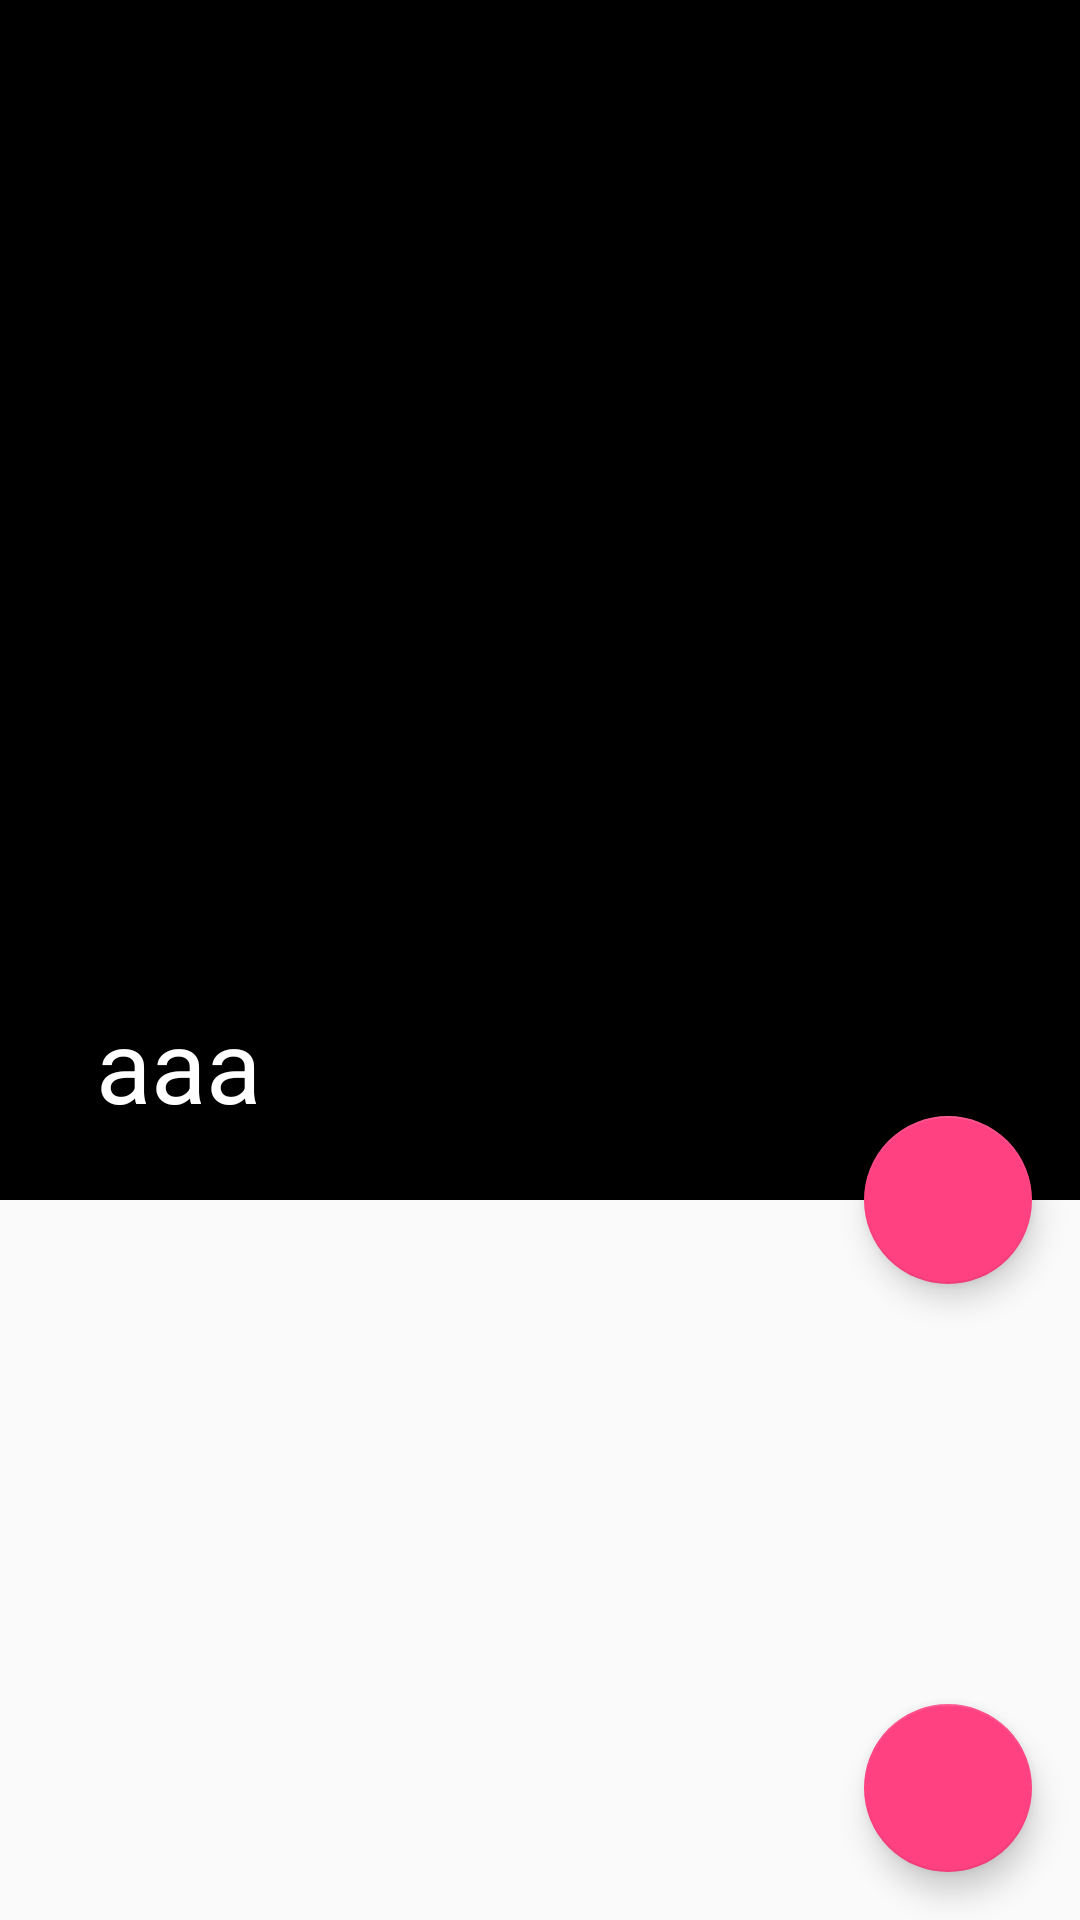

Reconstruct the res/layout file that produces this screen, plus the resources it refers to.
<!-- AndroidManifest.xml: activity theme NoActionBar -->
<!-- res/layout/activity_movie_detail.xml -->
<?xml version="1.0" encoding="utf-8"?>
<android.support.design.widget.CoordinatorLayout xmlns:android="http://schemas.android.com/apk/res/android"
    xmlns:app="http://schemas.android.com/apk/res-auto"
    android:id="@+id/coordinator_layout"
    android:layout_width="match_parent"
    android:layout_height="match_parent"
    android:orientation="vertical">

    <android.support.v4.widget.NestedScrollView
        android:id="@+id/nested_scroll_view"
        android:layout_width="match_parent"
        android:layout_height="wrap_content"
        app:layout_behavior="@string/appbar_scrolling_view_behavior">

        <LinearLayout
            android:layout_width="match_parent"
            android:layout_height="wrap_content"
            android:orientation="vertical">

            <LinearLayout
                android:layout_width="match_parent"
                android:layout_height="wrap_content"
                android:orientation="horizontal">

                <ImageView
                    android:id="@+id/thumbnail_image"
                    style="@style/imageDetailView"
                    android:contentDescription="@string/movie_thumbnail" />

                <LinearLayout style="@style/infoLayout">

                    <TextView
                        android:id="@+id/release_date_tv"
                        style="@style/infoTextViewBiggerBiggest" />

                    <TextView
                        android:id="@+id/rating_tv"
                        style="@style/infoTextViewBigger" />

                </LinearLayout>
            </LinearLayout>

            <RelativeLayout
                android:layout_width="match_parent"
                android:layout_height="wrap_content"
                android:paddingBottom="4dp"
                android:paddingTop="4dp">

                <TextView
                    android:id="@+id/movie_overview_tv"
                    style="@style/overviewTextView" />

                <TextView
                    android:id="@+id/overview_read_more_tv"
                    android:layout_width="wrap_content"
                    android:layout_height="wrap_content"
                    android:layout_alignParentBottom="true"
                    android:layout_alignParentEnd="true"
                    android:layout_marginEnd="24dp"
                    android:clickable="true"
                    android:focusable="true"
                    android:text="@string/show_big_textview"
                    android:textColor="@color/colorAccent"
                    android:textStyle="bold" />

            </RelativeLayout>

            <View
                android:layout_width="match_parent"
                android:layout_height="2dp"
                android:layout_marginBottom="8dp"
                android:layout_marginTop="8dp"
                android:background="@drawable/item_icon_gradient" />

            

            <LinearLayout
                android:layout_width="match_parent"
                android:layout_height="wrap_content"
                android:layout_marginTop="2dp"
                android:orientation="vertical">

                <TextView
                    android:layout_width="match_parent"
                    android:layout_height="wrap_content"
                    android:layout_marginStart="16dp"
                    android:text="@string/trailers_element_title"
                    android:textSize="18sp" />

                <android.support.v7.widget.RecyclerView
                    android:id="@+id/trailer_recyclerView"
                    android:layout_width="match_parent"
                    android:layout_height="wrap_content"
                    android:scrollbars="horizontal" />

            </LinearLayout>

            <View
                android:layout_width="match_parent"
                android:layout_height="2dp"
                android:layout_marginBottom="8dp"
                android:layout_marginTop="8dp"
                android:background="@drawable/item_icon_gradient" />

            

            <LinearLayout
                android:layout_width="match_parent"
                android:layout_height="wrap_content"
                android:layout_marginEnd="16dp"
                android:layout_marginStart="16dp"
                android:orientation="vertical"
                android:paddingBottom="4dp"
                android:paddingTop="4dp">

                <TextView
                    android:layout_width="match_parent"
                    android:layout_height="wrap_content"
                    android:text="@string/users_reviews_element_title"
                    android:textSize="18sp" />

                <TextView
                    android:id="@+id/movie_review_tv"
                    style="@style/overviewTextView" />

                <TextView
                    android:id="@+id/review_read_more_tv"
                    android:layout_width="wrap_content"
                    android:layout_height="wrap_content"
                    android:layout_alignParentBottom="true"
                    android:layout_alignParentEnd="true"
                    android:layout_marginEnd="24dp"
                    android:clickable="true"
                    android:focusable="true"
                    android:text="@string/show_big_textview"
                    android:textColor="@color/colorAccent"
                    android:textStyle="bold" />

            </LinearLayout>

            <TextView
                android:id="@+id/offline_recyclerView_alternative_textView"
                android:layout_width="match_parent"
                android:layout_height="wrap_content"
                android:layout_gravity="center"
                android:layout_margin="16dp"
                android:gravity="center"
                android:text="@string/offline_load_msg"
                android:textColor="@android:color/darker_gray"
                android:textStyle="bold|italic"
                android:visibility="gone" />

            <ImageButton
                android:layout_width="42dp"
                android:layout_height="42dp"
                android:layout_gravity="center"
                android:layout_margin="16dp"
                android:alpha="0.5"
                android:background="@drawable/back_to_top_arrow_bg"
                android:contentDescription="@string/back_to_top_description"
                android:elevation="-2dp"
                android:onClick="toTopButtonClicked"
                android:scaleType="centerCrop"
                android:src="@drawable/ic_arrow_drop_up_black_24dp" />

        </LinearLayout>
    </android.support.v4.widget.NestedScrollView>

    <android.support.design.widget.AppBarLayout
        android:id="@+id/appBar"
        android:layout_width="match_parent"
        android:layout_height="@dimen/collapsing_layout_height"
        android:theme="@style/ThemeOverlay.AppCompat.Dark.ActionBar">

        <android.support.design.widget.CollapsingToolbarLayout
            android:id="@+id/collapsing_toolbar_layout"
            android:layout_width="match_parent"
            android:layout_height="match_parent"
            app:contentScrim="@color/colorPrimary"
            app:layout_scrollFlags="scroll|exitUntilCollapsed">

            <ImageView
                android:id="@+id/movie_detail_collapsing_image_view"
                android:layout_width="match_parent"
                android:layout_height="match_parent"
                android:scaleType="centerCrop"
                android:src="@drawable/ic_launcher_background"
                app:layout_collapseMode="parallax" />

            <ImageView
                android:layout_width="match_parent"
                android:layout_height="64dp"
                android:layout_gravity="bottom"
                android:background="@drawable/bottom_gradient" />

            <android.support.v7.widget.Toolbar
                android:id="@+id/movie_toolbar"
                android:layout_width="match_parent"
                android:layout_height="80dp"
                android:layout_gravity="top"
                android:background="@android:color/transparent"
                android:elevation="4dp"
                android:paddingTop="25dp"
                app:layout_collapseMode="pin"
                app:title="aaa" />

        </android.support.design.widget.CollapsingToolbarLayout>
    </android.support.design.widget.AppBarLayout>

    <android.support.design.widget.FloatingActionButton
        android:id="@+id/movie_floating_action_button"
        android:layout_width="wrap_content"
        android:layout_height="wrap_content"
        android:layout_marginEnd="16dp"
        android:elevation="8dp"
        android:src="@drawable/ic_favorite_border_black_24dp"
        app:layout_anchor="@id/appBar"
        app:layout_anchorGravity="bottom|right" />

    <android.support.design.widget.FloatingActionButton
        android:id="@+id/movie_floating_action_button_bottom"
        android:layout_width="wrap_content"
        android:layout_height="wrap_content"
        android:layout_margin="16dp"
        android:elevation="8dp"
        android:src="@drawable/ic_favorite_border_black_24dp"
        app:layout_anchor="@id/nested_scroll_view"
        app:layout_anchorGravity="bottom|right" />

</android.support.design.widget.CoordinatorLayout>
<!-- resources referenced by this layout -->
<resources>
  <color name="colorAccent">#FF4081</color>
  <color name="colorPrimary">#000000</color>
  <dimen name="collapsing_layout_height">400dp</dimen>
  <!-- drawable back_to_top_arrow_bg (drawable) -->
  <?xml version="1.0" encoding="utf-8"?>
  <shape xmlns:android="http://schemas.android.com/apk/res/android">
      <solid
          android:color="@android:color/darker_gray"  />
      <corners
          android:radius="45dp"   />
  </shape>
  <!-- drawable bottom_gradient (drawable) -->
  <?xml version="1.0" encoding="utf-8"?>
  <shape xmlns:android="http://schemas.android.com/apk/res/android"
      android:shape="rectangle">
      <gradient
          android:startColor="@android:color/background_dark"
          android:endColor="@android:color/transparent"
          android:angle="90"/>
      <padding android:left="7dp"
          android:top="2dp"
          android:right="7dp"
          android:bottom="7dp" />
  </shape>
  <!-- drawable ic_arrow_drop_up_black_24dp (drawable) -->
  <vector xmlns:android="http://schemas.android.com/apk/res/android"
          android:width="24dp"
          android:height="24dp"
          android:viewportWidth="24.0"
          android:viewportHeight="24.0">
      <path
          android:fillColor="@android:color/background_light"
          android:pathData="M7,14l5,-5 5,5z"/>
  </vector>
  <string name="back_to_top_description">Back to top</string>
  <string name="movie_thumbnail">Movie thumbnail</string>
  <string name="offline_load_msg">Can\'t load trailers when offline.</string>
  <string name="show_big_textview">Read more</string>
  <string name="trailers_element_title">Trailers and Clips:</string>
  <string name="users_reviews_element_title">Users Reviews:</string>
  <style name="imageDetailView">
          <item name="android:layout_width">180dp</item>
          <item name="android:layout_height">277dp</item>
          <item name="android:layout_marginTop">16dp</item>
          <item name="android:layout_marginStart">8dp</item>
          <item name="android:scaleType">centerCrop</item>
      </style>
  <style name="infoLayout">
          <item name="android:layout_width">0dp</item>
          <item name="android:layout_height">match_parent</item>
          <item name="android:layout_weight">1</item>
          <item name="android:gravity">center</item>
          <item name="android:orientation">vertical</item>
          <item name="android:padding">8dp</item>
      </style>
  <style name="infoTextViewBigger">
          <item name="android:layout_width">wrap_content</item>
          <item name="android:layout_height">wrap_content</item>
          <item name="android:layout_marginBottom">16dp</item>
          <item name="android:textSize">24sp</item>
      </style>
  <style name="infoTextViewBiggerBiggest">
          <item name="android:layout_width">wrap_content</item>
          <item name="android:layout_height">wrap_content</item>
          <item name="android:layout_marginBottom">16dp</item>
          <item name="android:textSize">32sp</item>
      </style>
  <style name="overviewTextView">
          <item name="android:layout_width">wrap_content</item>
          <item name="android:layout_height">wrap_content</item>
          <item name="android:textSize">18sp</item>
          <item name="android:layout_margin">16dp</item>
          <item name="android:layout_marginStart">16dp</item>
          <item name="android:layout_marginEnd">16dp</item>
          <item name="android:layout_marginBottom">8dp</item>
          <item name="android:layout_marginTop">8dp</item>
      </style>
  <style name="NoActionBar" parent="Theme.AppCompat.Light.NoActionBar">
          <item name="colorPrimary">@color/colorPrimary</item>
          <item name="colorPrimaryDark">@color/colorPrimaryDark</item>
          <item name="colorAccent">@color/colorAccent</item>
          <item name="android:windowTranslucentStatus">true</item>
          <item name="android:windowActionBarOverlay">true</item>
          <item name="android:windowContentOverlay">@null</item>
      </style>
  <color name="colorPrimaryDark">@android:color/background_dark</color>
</resources>
